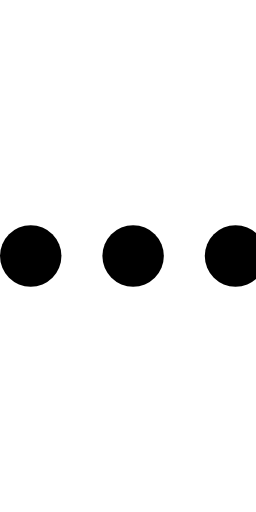
t = 0.00 s
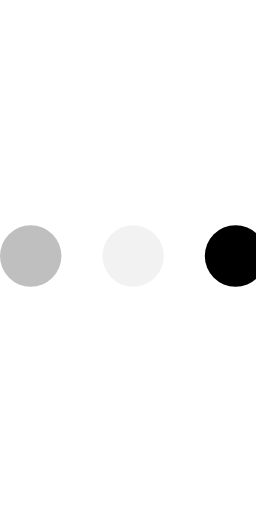
t = 0.23 s
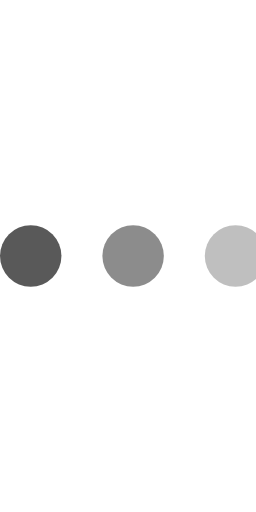
t = 0.43 s
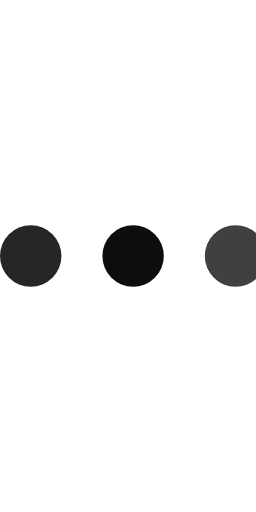
t = 0.68 s
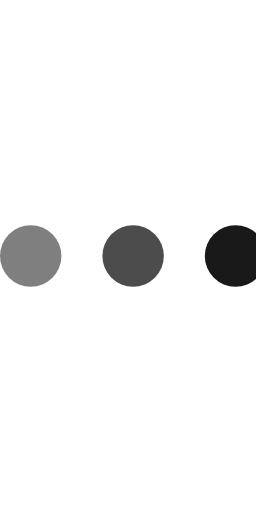
t = 0.85 s
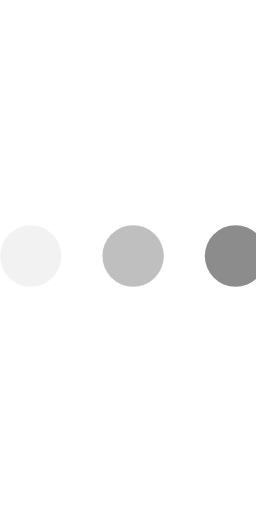
t = 1.08 s

The animated SVG that drew these frames (rendered in a browser with its animation timeline set to each time). Animation: 3 SMIL elements (animate=3); one cycle of 1.30 s, repeats indefinitely.

<svg version="1.1" id="L4" xmlns="http://www.w3.org/2000/svg" xmlns:xlink="http://www.w3.org/1999/xlink" x="0px" y="0px"
     viewBox="0 0 50 100" enable-background="new 0 0 0 0" xml:space="preserve">
  <circle fill="#000" stroke="none" cx="6" cy="50" r="6">
    <animate
            attributeName="opacity"
            dur="1s"
            values="0;1;0"
            repeatCount="indefinite"
            begin="0.1"/>
  </circle>
    <circle fill="#000" stroke="none" cx="26" cy="50" r="6">
    <animate
            attributeName="opacity"
            dur="1s"
            values="0;1;0"
            repeatCount="indefinite"
            begin="0.2"/>
  </circle>
    <circle fill="#000" stroke="none" cx="46" cy="50" r="6">
    <animate
            attributeName="opacity"
            dur="1s"
            values="0;1;0"
            repeatCount="indefinite"
            begin="0.3"/>
  </circle>
</svg>